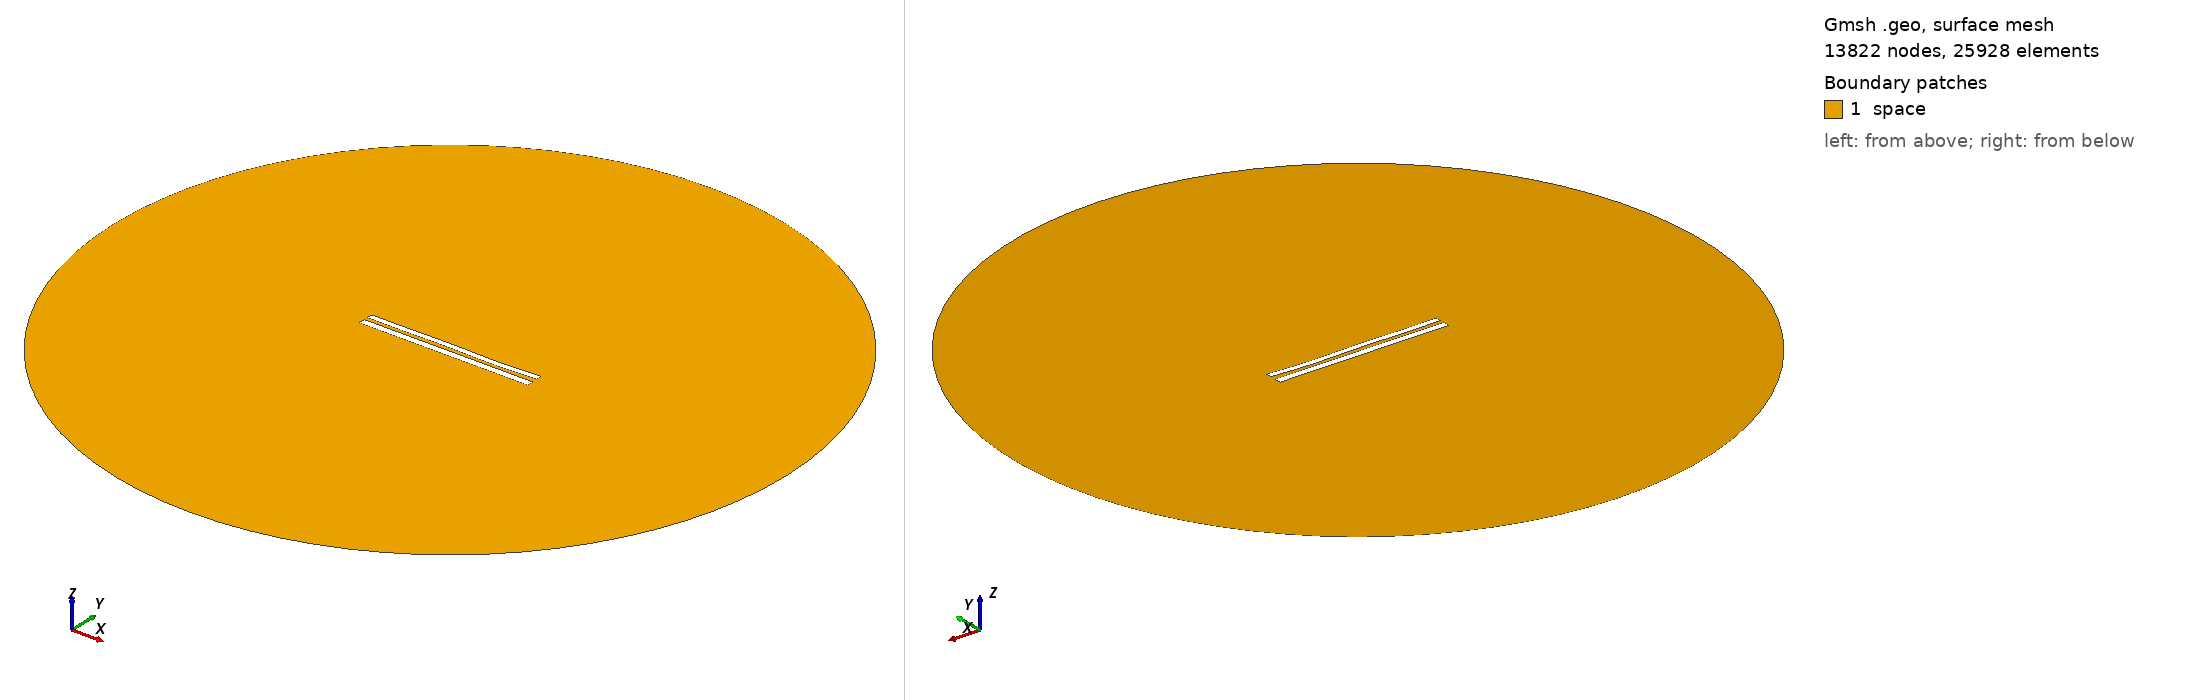

Gmsh geometry script, surface-meshed: 13822 nodes, 25928 surface elements. Boundary patches (legend numbers): 1 space. Left view from above one corner, right view from below the opposite corner. Legend entries are the model's physical surfaces. The drawing asked Gmsh for element sizes between 1% and 20% of the model's largest extent; the script's own settings can give other sizes.

=== 8546.geo (drawn) ===
//---------------------------------------
// Geometry kernel
//---------------------------------------

SetFactory("OpenCASCADE");



//---------------------------------------
// Parameters of the geometry
//---------------------------------------

// Overetch of the upper plate
overetch = 0.25;

// Distance between the plates
distance = 2.25;

// Discretization over the x axis (for the deformation)
nx = 50; 

// Length of the plate
L = 100 - overetch; 

// Number of modes
n = 4; 

// 1st mode coefficient
coeff(1) = 0.07499999999999998;
beta(1) = 0.596864 * 3.1415926535 / L;

// 2nd mode coefficient
coeff(2) = -0.075;
beta(2) = 1.49418 * 3.1415926535 / L;

// 3rd mode coefficient
coeff(3) = 0.15;
beta(3) = 2.50025 * 3.1415926535 / L;

// 4th mode coefficient
coeff(4) = -0.15;
beta(4) = 3.49999 * 3.1415926535 / L;



//---------------------------------------
// Upper plate (deformed rectangle)
//---------------------------------------

// Coordiantes of the upper plate
xmin = -50;
xmax = 50 - overetch;

// Height of the upper plate
yheight = 4 - 2 * overetch;

// Indexes of the points
UpperID[] = {};
LowerID[] = {};
LeftID[] = {};
RightID[] = {};

// Point index
p = 1;

// Horizontal edges
For i In {1:nx}
    x = xmin + (i-1)*(xmax - xmin)/(nx-1);

    y_bottom = distance / 2 + overetch;
    For j In {1:n}
        C = (Cosh(beta(j)*L) + Cos(beta(j)*L)) / (Sinh(beta(j)*L) + Sin(beta(j)*L));
        y_bottom  = y_bottom + coeff(j) * (Cosh(beta(j)*(x+50)) - Cos(beta(j)*(x+50)) - C * (Sinh(beta(j)*(x+50)) - Sin(beta(j)*(x+50))));
    EndFor

    y_top = y_bottom + yheight;

    Point(p) = {x, y_top, 0, 1.0};
    UpperID[i] = p;
    p = p + 1;

    Point(p) = {x, y_bottom, 0, 1.0};
    LowerID[i] = p;
    p = p + 1;
EndFor

// Create point lists
UpperPts[] = {}; LowerPts[] = {};
For i In {1:nx}
  UpperPts[] += {UpperID[i]};
  LowerPts[] += {LowerID[i]};
EndFor

// Build splines
Spline(1) = {UpperPts[]};
Spline(2) = {LowerPts[]};
Line(3) = {LowerPts[nx-1], UpperPts[nx-1]};
Line(4) = {LowerPts[0], UpperPts[0]};

// Build the plane surface
Curve Loop(1) = {2, 3, -1, -4};
Plane Surface(1) = {1};



//---------------------------------------
// Lower plate (rectangle)
//---------------------------------------

// Vertices
Point(1001) = {-50, -1, 0, 1.0};
Point(1002) = { 50, -1, 0, 1.0};
Point(1003) = { 50,  -5, 0, 1.0};
Point(1004) = {-50,  -5, 0, 1.0};

// Edges
Line(5) = {1001, 1002};
Line(6) = {1002, 1003};
Line(7) = {1003, 1004};
Line(8) = {1004, 1001};

// Plane surface
Line Loop(2) = {5, 6, 7, 8};
Plane Surface(2) = {2}; 



//---------------------------------------
// Outer (fictious) boundary
//---------------------------------------

// Points
Point(1005) = {0, 0, 0};       // Center
Point(1006) = {200, 0, 0};     // Start point
Point(1007) = {0, 200, 0};     // 90 degrees
Point(1008) = {-200, 0, 0};    // 180 degrees
Point(1009) = {0, -200, 0};    // 270 degrees

// Circle arcs (each needs start, center, end)
Circle(9) = {1006, 1005, 1007};
Circle(10) = {1007, 1005, 1008};
Circle(11) = {1008, 1005, 1009};
Circle(12) = {1009, 1005, 1006};

// Plane surface for the entire domain
Curve Loop(3) = {9, 10, 11, 12};
Surface(3) = {3};

// Subtract the plates from the whole domain to obtain the actual domain where we want to solve the equations
BooleanDifference{ Surface{3}; Delete; }{ Surface{1}; Surface{2}; Delete; }




//---------------------------------------
// Transfinite Lines/Curves
//---------------------------------------

// Set the number of points on the boundaries
r = 7;

// Plates
Transfinite Curve {1, 2} = 50*r Using Progression 1;
Transfinite Curve {3, 4} = 2*r Using Progression 1;
Transfinite Line {5, 7} = 50*r Using Progression 1;
Transfinite Line {6, 8} = 2*r Using Progression 1;

// Outer boundary
Transfinite Line {9, 10, 11, 12} = 20 Using Progression 1;



//---------------------------------------
// Physical groups
//---------------------------------------                

// Physical curves (boundaries)
Physical Line("force_segment", 10) = {2};
Physical Line("upper_plate", 11) = {1, 3, 4};
Physical Line("lower_plate", 12) = {5, 6, 7, 8};
Physical Line("boundary", 20) = {9, 10, 11, 12};

// Physical Surfaces
Physical Surface("space", 30) = {3};



//---------------------------------------
// 6. Generate the Mesh
//---------------------------------------

// 2D mesh generation
Mesh 2;
